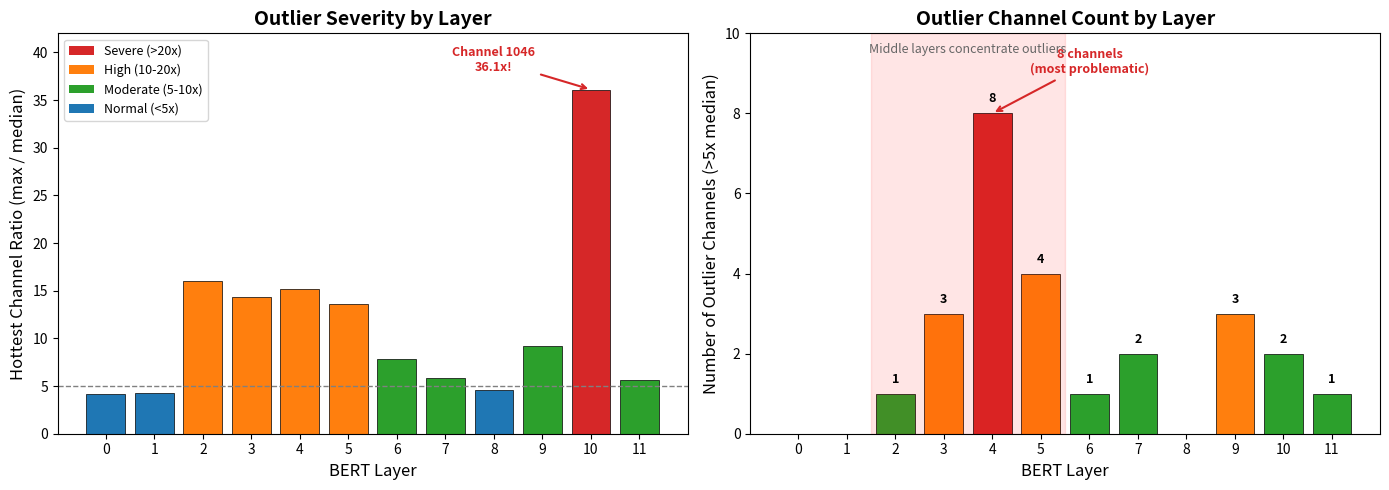

Source code (Python):
"""
Figure 3.A: Outlier Channel Analysis Across BERT Layers

This script generates a two-panel visualization showing:
1. Left: Hottest channel ratio (max/median) per layer
2. Right: Number of outlier channels (>5x median) per layer

Place this figure after the outlier channel analysis output in section 3.3.3
"""

import matplotlib.pyplot as plt
import numpy as np

# Data from actual BERT analysis
layers = list(range(12))
layer_names = [f'Layer {i}' for i in layers]

# Hottest channel ratio (max_channel_val / median)
hottest_ratios = [4.2, 4.3, 16.0, 14.3, 15.2, 13.6, 7.8, 5.8, 4.6, 9.2, 36.1, 5.6]

# Number of outlier channels (>5x median)
outlier_counts = [0, 0, 1, 3, 8, 4, 1, 2, 0, 3, 2, 1]

# Hottest channel indices (for annotation)
hottest_channels = [1431, 1061, 1072, 1793, 2856, 2739, 2089, 294, 2598, 2184, 1046, 2120]

# Create figure with two subplots
fig, (ax1, ax2) = plt.subplots(1, 2, figsize=(14, 5))

# Color scheme
colors_ratio = ['#d62728' if r > 20 else '#ff7f0e' if r > 10 else '#2ca02c' if r > 5 else '#1f77b4' 
                for r in hottest_ratios]
colors_count = ['#d62728' if c >= 5 else '#ff7f0e' if c >= 3 else '#2ca02c' if c >= 1 else '#1f77b4' 
                for c in outlier_counts]

# Left panel: Hottest Channel Ratio
bars1 = ax1.bar(layers, hottest_ratios, color=colors_ratio, edgecolor='black', linewidth=0.5)
ax1.axhline(y=5, color='gray', linestyle='--', linewidth=1, label='5x threshold')
ax1.set_xlabel('BERT Layer', fontsize=12)
ax1.set_ylabel('Hottest Channel Ratio (max / median)', fontsize=12)
ax1.set_title('Outlier Severity by Layer', fontsize=14, fontweight='bold')
ax1.set_xticks(layers)
ax1.set_ylim(0, 42)

# Annotate the extreme outlier (layer 10)
ax1.annotate(f'Channel {hottest_channels[10]}\n36.1x!', 
             xy=(10, 36.1), xytext=(8, 38),
             fontsize=9, ha='center',
             arrowprops=dict(arrowstyle='->', color='#d62728', lw=1.5),
             color='#d62728', fontweight='bold')

# Add legend for severity levels
from matplotlib.patches import Patch
legend_elements = [
    Patch(facecolor='#d62728', label='Severe (>20x)'),
    Patch(facecolor='#ff7f0e', label='High (10-20x)'),
    Patch(facecolor='#2ca02c', label='Moderate (5-10x)'),
    Patch(facecolor='#1f77b4', label='Normal (<5x)')
]
ax1.legend(handles=legend_elements, loc='upper left', fontsize=9)

# Right panel: Number of Outlier Channels
bars2 = ax2.bar(layers, outlier_counts, color=colors_count, edgecolor='black', linewidth=0.5)
ax2.set_xlabel('BERT Layer', fontsize=12)
ax2.set_ylabel('Number of Outlier Channels (>5x median)', fontsize=12)
ax2.set_title('Outlier Channel Count by Layer', fontsize=14, fontweight='bold')
ax2.set_xticks(layers)
ax2.set_ylim(0, 10)

# Annotate the layer with most outliers (layer 4)
ax2.annotate('8 channels\n(most problematic)', 
             xy=(4, 8), xytext=(6, 9),
             fontsize=9, ha='center',
             arrowprops=dict(arrowstyle='->', color='#d62728', lw=1.5),
             color='#d62728', fontweight='bold')

# Add value labels on bars
for i, (bar, count) in enumerate(zip(bars2, outlier_counts)):
    if count > 0:
        ax2.text(bar.get_x() + bar.get_width()/2, bar.get_height() + 0.2, 
                str(count), ha='center', va='bottom', fontsize=9, fontweight='bold')

# Highlight the "danger zone" layers
ax2.axvspan(1.5, 5.5, alpha=0.1, color='red', label='Concentration zone')
ax2.text(3.5, 9.5, 'Middle layers concentrate outliers', 
         ha='center', fontsize=9, style='italic', color='#666666')

plt.tight_layout()
plt.savefig('figure_3a_outlier_channel_analysis.png', dpi=150, bbox_inches='tight', 
            facecolor='white', edgecolor='none')
plt.savefig('figure_3a_outlier_channel_analysis.pdf', bbox_inches='tight',
            facecolor='white', edgecolor='none')
print("Saved: figure_3a_outlier_channel_analysis.png and .pdf")
plt.show()
